Labelled photos from "images", an image-classification folder in christatsao/ocelot. The possible labels are: cell, tissue.

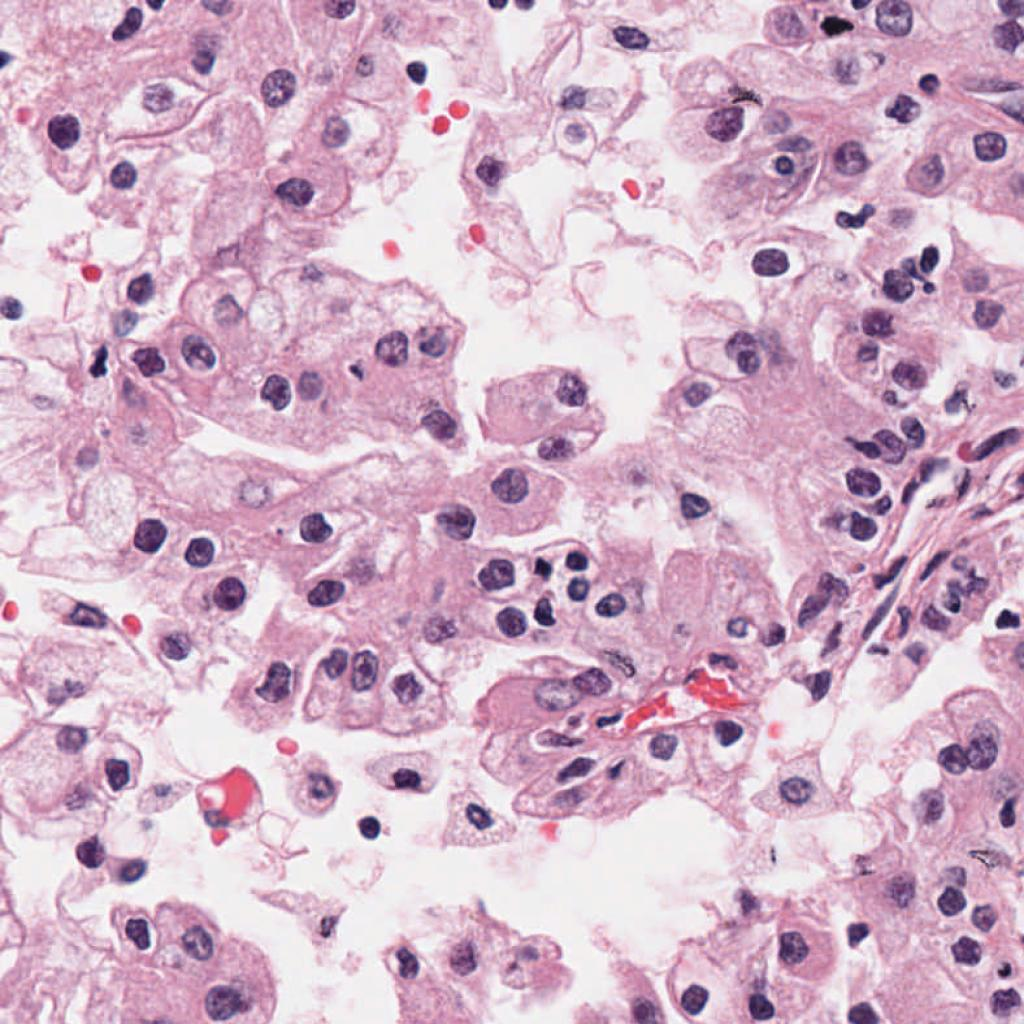
Label: cell

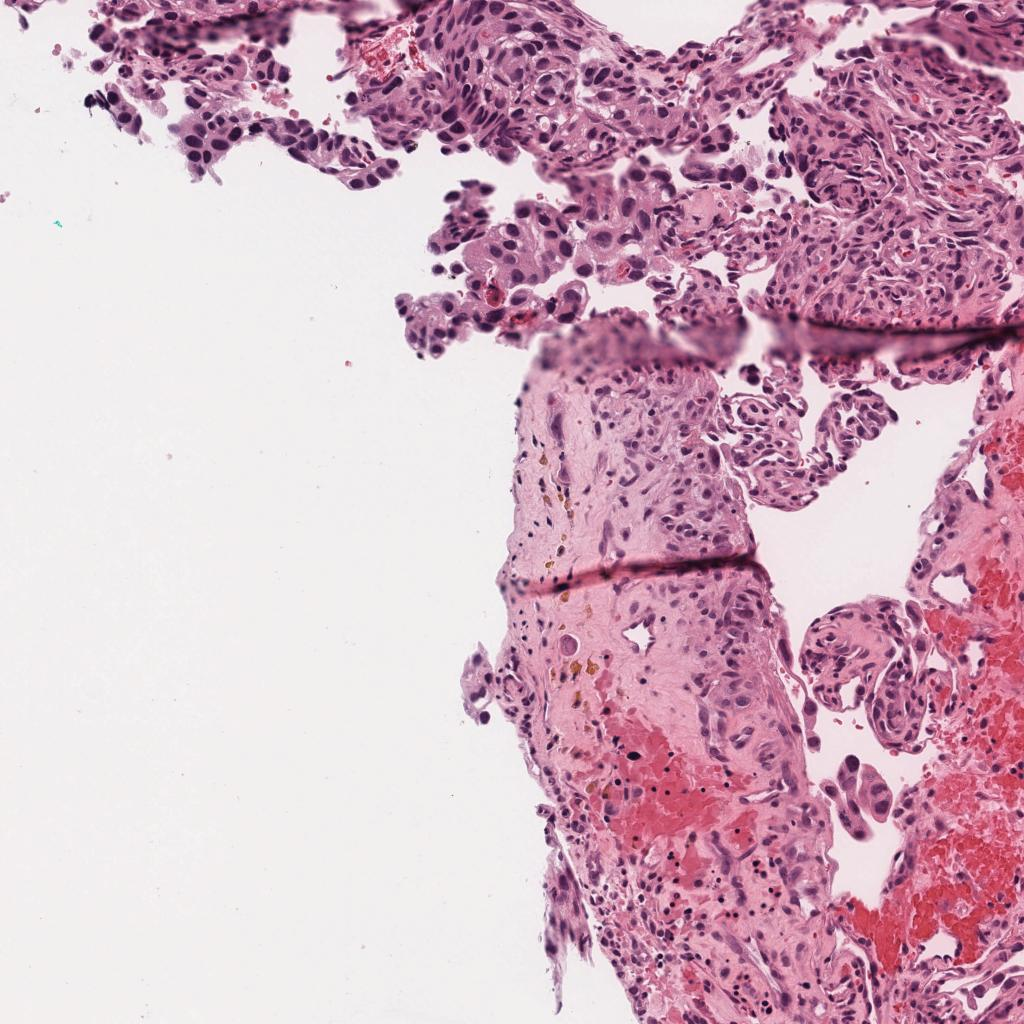
Label: tissue

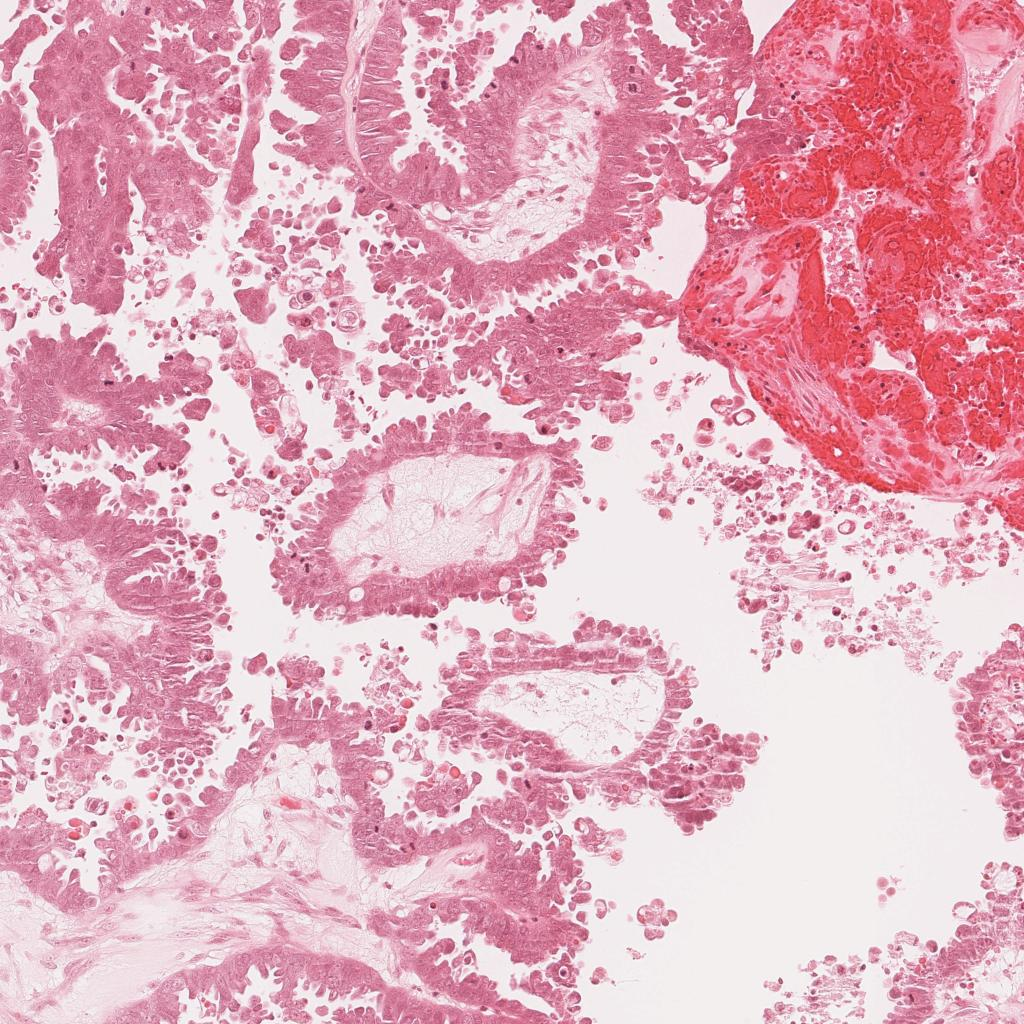
Label: tissue

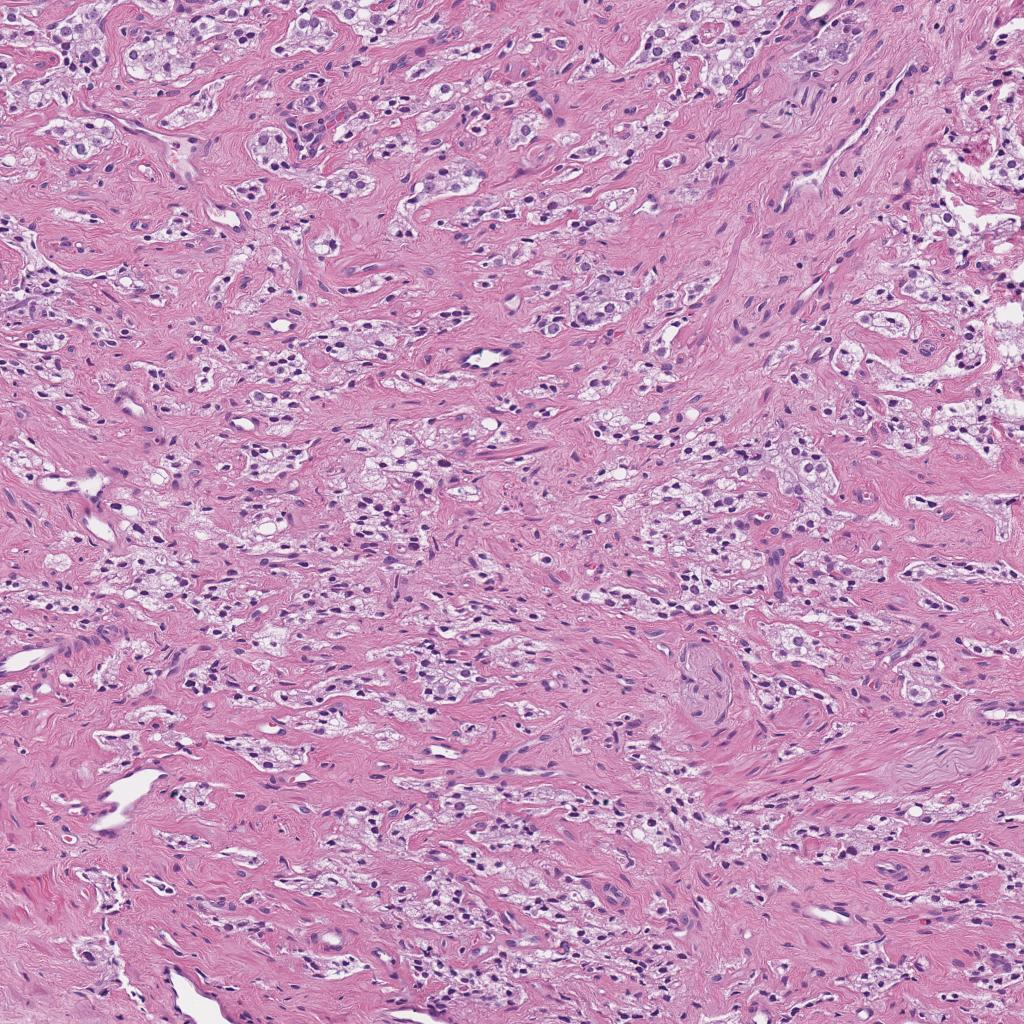
Label: tissue

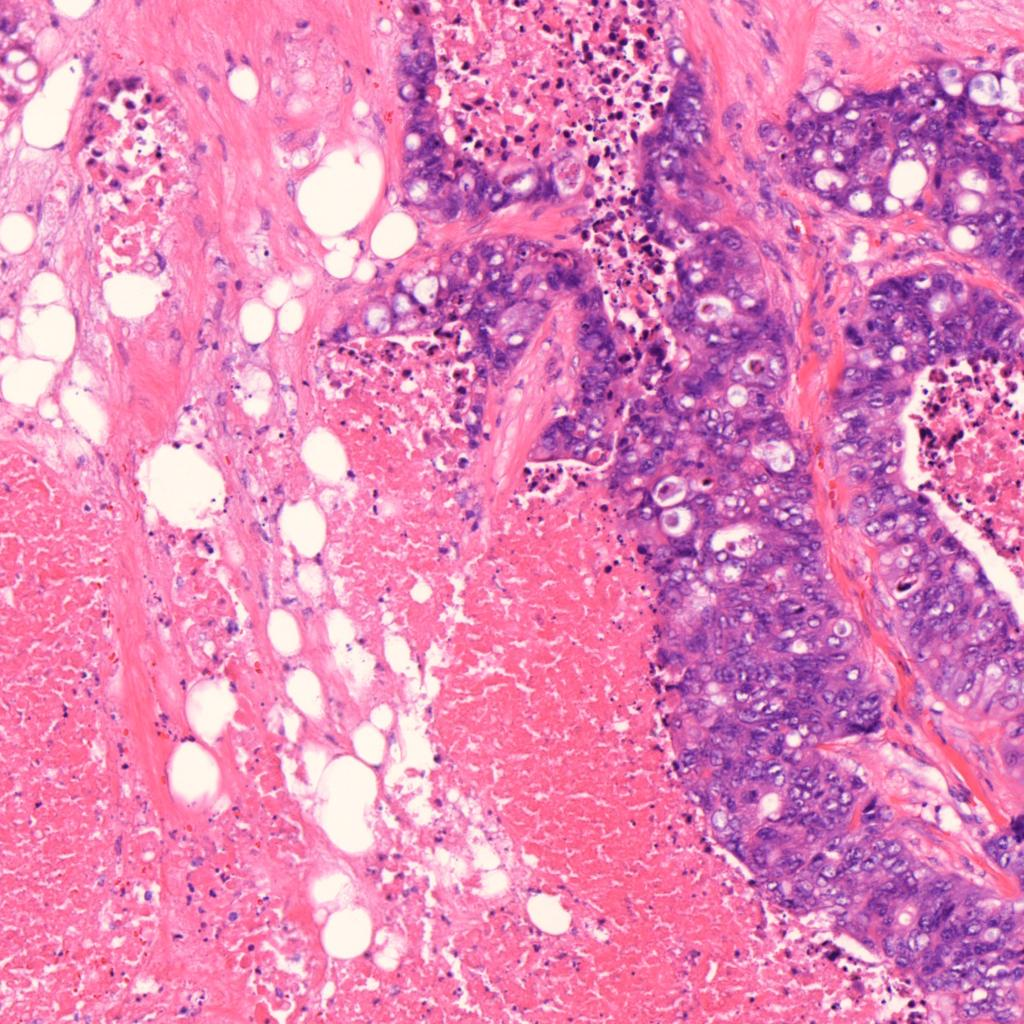
Label: tissue

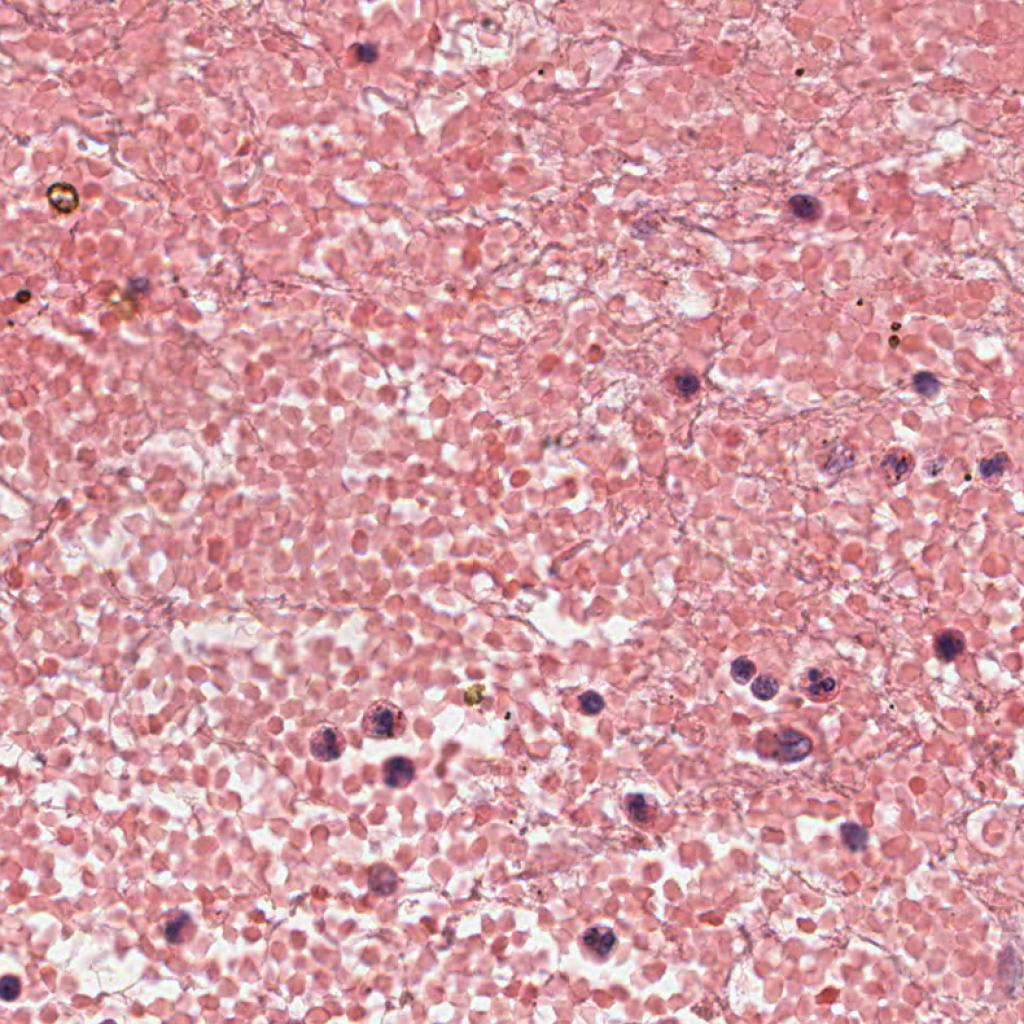
Label: cell
